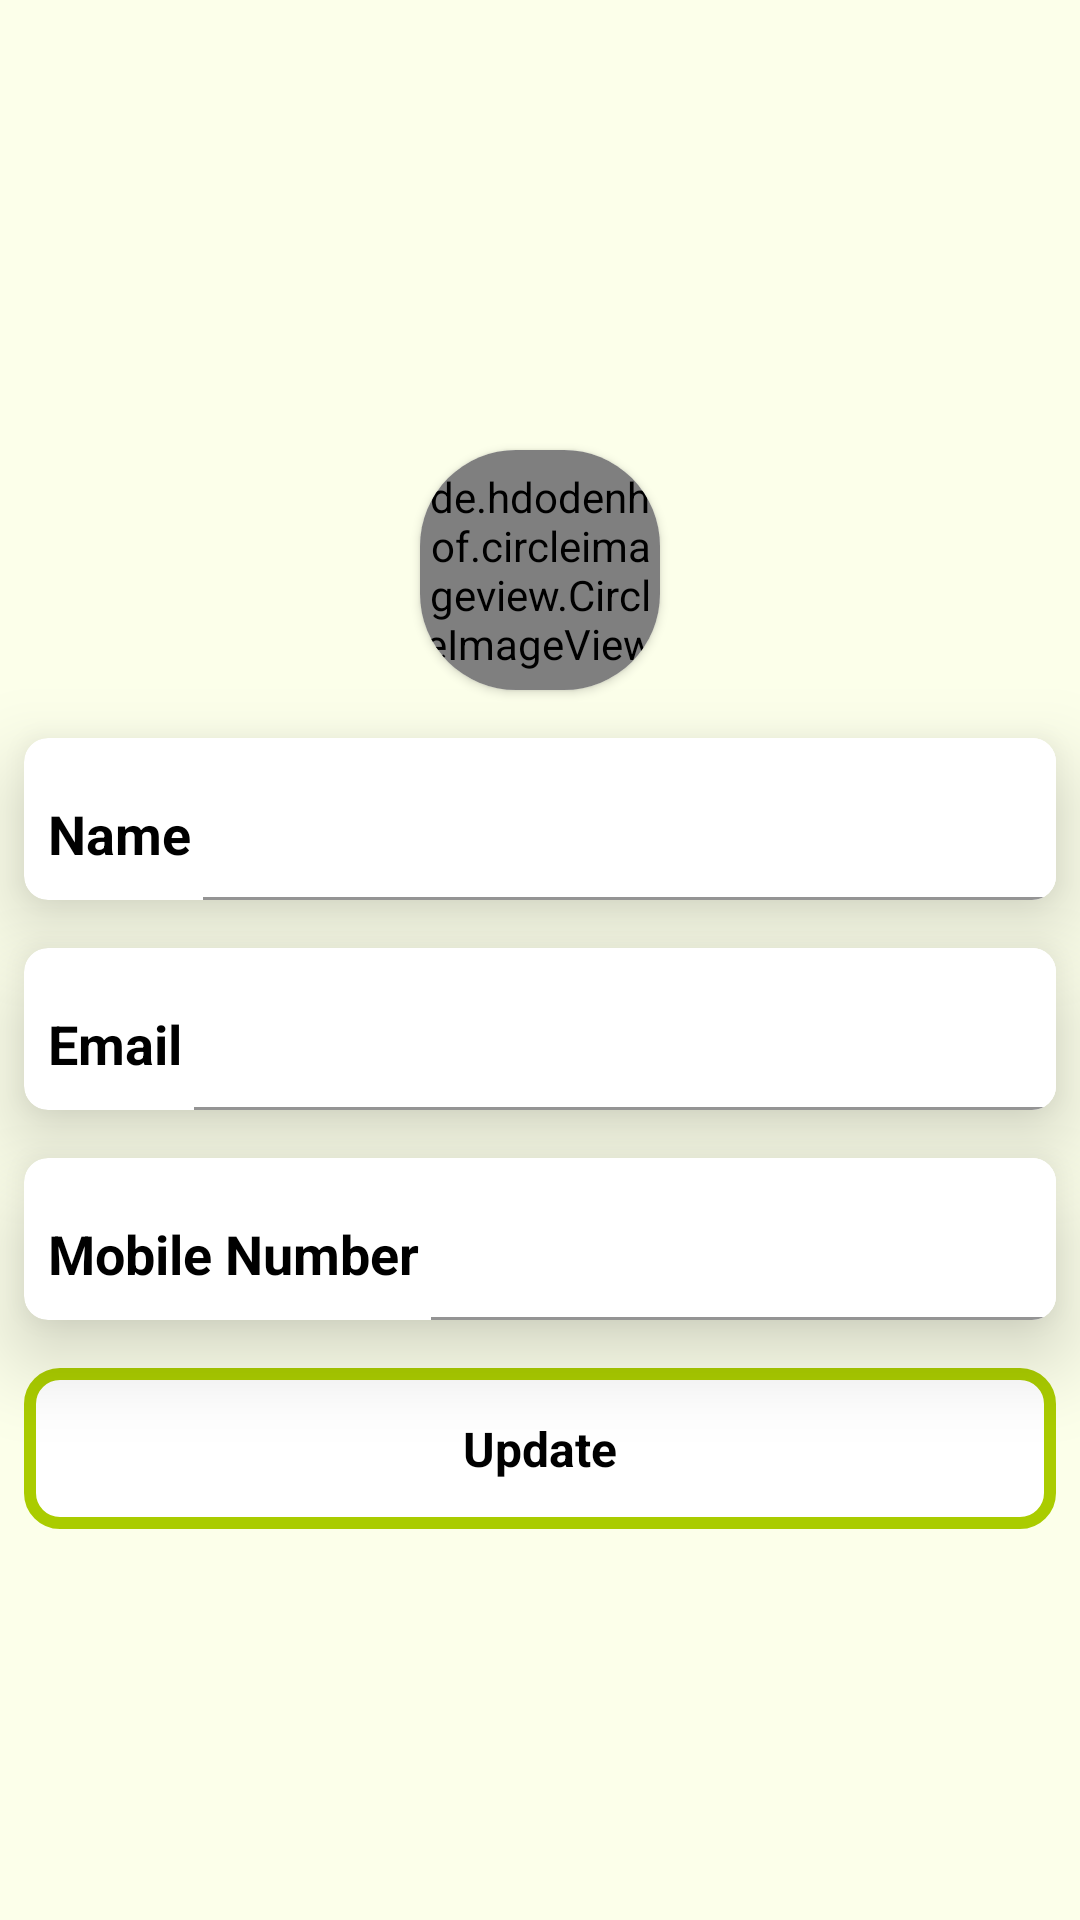

Produce the Android XML layout that renders to this screen, including the resource entries it uses.
<!-- AndroidManifest.xml: application theme Theme.CropCare -->
<!-- res/layout/fragment_profile.xml -->
<?xml version="1.0" encoding="utf-8"?>
<FrameLayout xmlns:android="http://schemas.android.com/apk/res/android"
    xmlns:tools="http://schemas.android.com/tools"
    xmlns:app="http://schemas.android.com/apk/res-auto"
    android:layout_width="match_parent"
    android:layout_height="match_parent"
    tools:context=".Fragment.Profile">
    <androidx.constraintlayout.widget.ConstraintLayout
        android:layout_width="match_parent"
        android:layout_height="match_parent"
        android:background="@color/background"
        tools:context=".Activity.ProfileActivity">
        <androidx.cardview.widget.CardView
            android:id="@+id/cardView1"
            android:layout_marginTop="150dp"
            app:cardCornerRadius="32dp"
            android:layout_width="wrap_content"
            android:layout_height="wrap_content"
            app:layout_constraintTop_toTopOf="parent"
            app:layout_constraintLeft_toLeftOf="parent"
            app:layout_constraintRight_toRightOf="parent">
            <LinearLayout
                android:layout_width="match_parent"
                android:layout_height="match_parent"
                android:orientation="vertical">
                <de.hdodenhof.circleimageview.CircleImageView
                    xmlns:app="http://schemas.android.com/apk/res-auto"
                    android:id="@+id/profile_image"
                    android:layout_width="80dp"
                    android:layout_height="80dp"
                    android:src="@drawable/img"
                    app:civ_border_width="2dp"
                    app:civ_border_color="@color/main_color"/>
            </LinearLayout>
        </androidx.cardview.widget.CardView>
        <androidx.cardview.widget.CardView
            android:id="@+id/cardView2"
            android:layout_marginTop="16dp"
            android:layout_marginLeft="8dp"
            android:layout_marginRight="8dp"
            app:cardElevation="16dp"
            app:cardCornerRadius="8dp"
            android:layout_width="match_parent"
            android:layout_height="54dp"
            app:layout_constraintTop_toBottomOf="@id/cardView1"
            app:layout_constraintLeft_toLeftOf="parent"
            app:layout_constraintRight_toRightOf="parent">
            <LinearLayout
                android:layout_width="match_parent"
                android:layout_height="match_parent"
                android:orientation="horizontal">
                <TextView
                    android:layout_marginRight="4dp"
                    android:gravity="bottom"
                    android:layout_width="wrap_content"
                    android:layout_height="match_parent"
                    android:text="Name"
                    android:textSize="18sp"
                    android:textStyle="bold"
                    android:textColor="@color/black"
                    android:layout_marginLeft="8dp"
                    android:layout_marginBottom="10dp"/>
                <com.google.android.material.textfield.TextInputLayout
                    android:gravity="bottom"
                    android:layout_width="match_parent"
                    android:background="@color/white"
                    android:layout_height="match_parent">
                    <com.google.android.material.textfield.TextInputEditText
                        android:gravity="bottom"
                        android:id="@+id/et_name"
                        tools:text="Rijul Kansal"
                        android:inputType="text"
                        android:textColor="@color/black"
                        android:textSize="18sp"
                        android:textStyle="bold"
                        android:layout_width="match_parent"
                        android:background="@color/white"
                        android:layout_height="match_parent" />
                </com.google.android.material.textfield.TextInputLayout>
            </LinearLayout>
        </androidx.cardview.widget.CardView>
        <androidx.cardview.widget.CardView
            android:id="@+id/cardView3"
            android:layout_marginTop="16dp"
            android:layout_marginLeft="8dp"
            android:layout_marginRight="8dp"
            app:cardElevation="16dp"
            app:cardCornerRadius="8dp"
            android:layout_width="match_parent"
            android:layout_height="54dp"
            app:layout_constraintTop_toBottomOf="@id/cardView2"
            app:layout_constraintLeft_toLeftOf="parent"
            app:layout_constraintRight_toRightOf="parent">
            <LinearLayout
                android:layout_width="match_parent"
                android:layout_height="match_parent"
                android:orientation="horizontal">
                <TextView
                    android:gravity="bottom"
                    android:layout_width="wrap_content"
                    android:layout_height="match_parent"
                    android:layout_marginRight="4dp"
                    android:text="Email"
                    android:textSize="18sp"
                    android:textStyle="bold"
                    android:textColor="@color/black"
                    android:layout_marginLeft="8dp"
                    android:layout_marginBottom="10dp"/>
                <com.google.android.material.textfield.TextInputLayout
                    android:gravity="bottom"
                    android:layout_width="match_parent"
                    android:background="@color/white"
                    android:layout_height="match_parent">
                    <com.google.android.material.textfield.TextInputEditText
                        android:gravity="bottom"
                        android:id="@+id/et_email"
                        tools:text="kansalrijul111@gmail.com"
                        android:inputType="text"
                        android:textColor="@color/black"
                        android:textSize="18sp"
                        android:textStyle="bold"
                        android:layout_width="match_parent"
                        android:background="@color/white"
                        android:layout_height="match_parent" />
                </com.google.android.material.textfield.TextInputLayout>
            </LinearLayout>
        </androidx.cardview.widget.CardView>
        <androidx.cardview.widget.CardView
            android:id="@+id/cardView4"
            android:layout_marginTop="16dp"
            android:layout_marginLeft="8dp"
            android:layout_marginRight="8dp"
            app:cardElevation="16dp"
            app:cardCornerRadius="8dp"
            android:layout_width="match_parent"
            android:layout_height="54dp"
            app:layout_constraintTop_toBottomOf="@id/cardView3"
            app:layout_constraintLeft_toLeftOf="parent"
            app:layout_constraintRight_toRightOf="parent">
            <LinearLayout
                android:layout_width="match_parent"
                android:layout_height="match_parent"
                android:orientation="horizontal">
                <TextView
                    android:gravity="bottom"
                    android:layout_width="wrap_content"
                    android:layout_height="match_parent"
                    android:layout_marginRight="4dp"
                    android:text="Mobile Number"
                    android:textSize="18sp"
                    android:textStyle="bold"
                    android:textColor="@color/black"
                    android:layout_marginLeft="8dp"
                    android:layout_marginBottom="10dp"/>
                <com.google.android.material.textfield.TextInputLayout
                    android:gravity="bottom"
                    android:layout_width="match_parent"
                    android:background="@color/white"
                    android:layout_height="match_parent">
                    <com.google.android.material.textfield.TextInputEditText
                        android:gravity="bottom"
                        android:id="@+id/et_mobileNo"
                        tools:text="8059364551"
                        android:inputType="text"
                        android:textColor="@color/black"
                        android:textSize="18sp"
                        android:textStyle="bold"
                        android:layout_width="match_parent"
                        android:background="@color/white"
                        android:layout_height="match_parent" />
                </com.google.android.material.textfield.TextInputLayout>
            </LinearLayout>
        </androidx.cardview.widget.CardView>
        <TextView
            android:layout_marginLeft="8dp"
            android:layout_marginRight="8dp"
            android:id="@+id/updateBtn"
            android:layout_width="match_parent"
            android:layout_height="wrap_content"
            android:text="Update"
            android:textStyle="bold"
            android:textColor="@color/black"
            app:layout_constraintTop_toBottomOf="@id/cardView4"
            app:layout_constraintLeft_toLeftOf="parent"
            app:layout_constraintRight_toRightOf="parent"
            android:gravity="center"
            android:background="@drawable/button_bg"
            android:paddingTop="16dp"
            android:paddingBottom="16dp"
            android:textSize="16sp"
            android:layout_marginTop="16dp"/>

    </androidx.constraintlayout.widget.ConstraintLayout>

</FrameLayout>
<!-- resources referenced by this layout -->
<resources>
  <color name="background">#FCFFEA</color>
  <color name="black">#FF000000</color>
  <color name="main_color">#aacc00</color>
  <color name="white">#FFFFFFFF</color>
  <!-- drawable button_bg (drawable) -->
  <?xml version="1.0" encoding="utf-8"?>
  <ripple xmlns:android="http://schemas.android.com/apk/res/android"
      android:color="@color/white">
      <item android:id="@android:id/mask">
          <shape android:shape="rectangle">
              <solid android:color="@color/white" />
              <corners android:radius="10dp" />
          </shape>
      </item>
  
  
      <item android:id="@android:id/background">
          <shape android:shape="rectangle">
              <solid android:color="@color/white"/>
              <stroke android:color="@color/main_color"
                  android:width="4dp"/>
              <corners android:radius="10dp" />
          </shape>
      </item>
  </ripple>
  <!-- drawable img: png bitmap (drawable, 506003 bytes) -->
  <style name="Theme.CropCare" parent="Theme.MaterialComponents.DayNight.DarkActionBar">
          
          <item name="colorPrimary">@color/purple_500</item>
          <item name="colorPrimaryVariant">@color/purple_700</item>
          <item name="colorOnPrimary">@color/white</item>
          
          <item name="colorSecondary">@color/teal_200</item>
          <item name="colorSecondaryVariant">@color/teal_700</item>
          <item name="colorOnSecondary">@color/black</item>
          
          <item name="android:statusBarColor">?attr/colorPrimaryVariant</item>
          
      </style>
  <color name="purple_500">#FF6200EE</color>
  <color name="purple_700">#FF3700B3</color>
  <color name="teal_200">#FF03DAC5</color>
  <color name="teal_700">#FF018786</color>
</resources>
